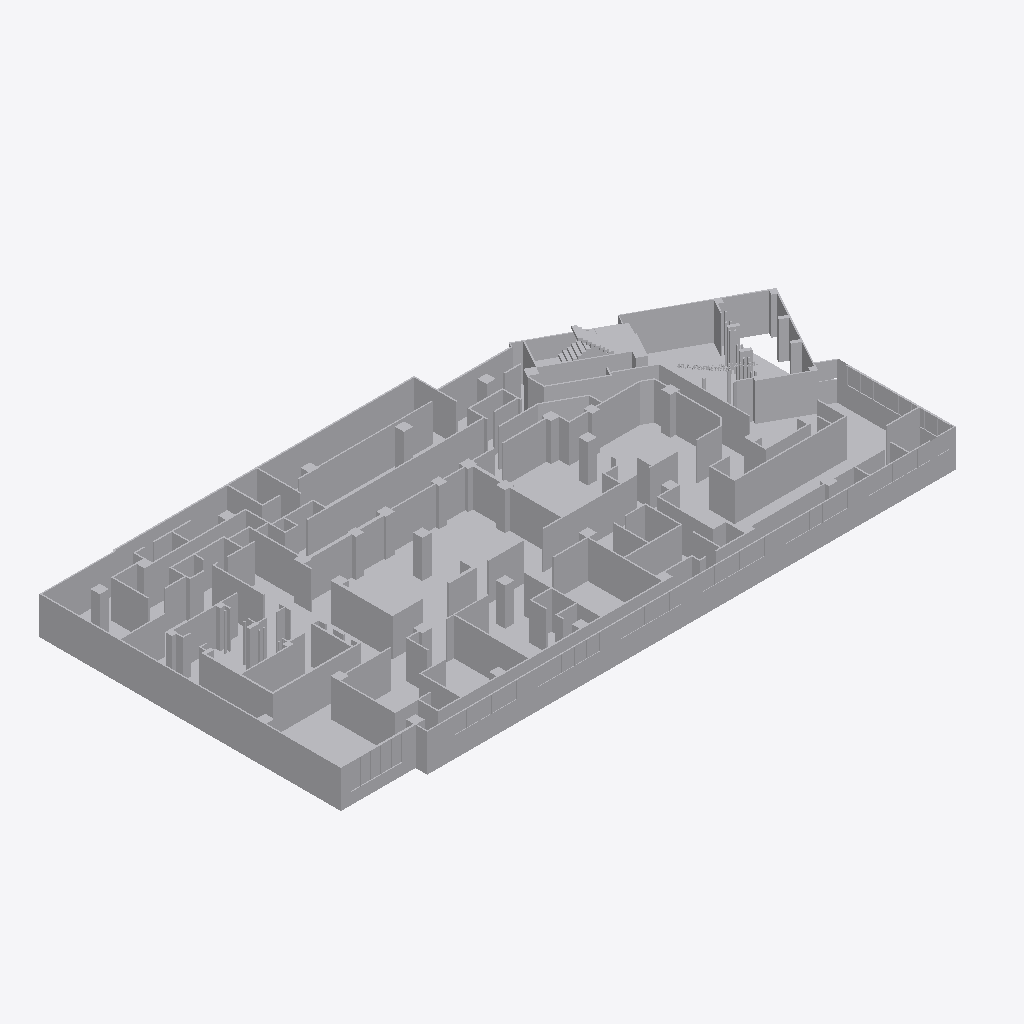
Isometric view of an IFC building model (IFC-SPF (STEP), schema IFC2X3, length unit millimetre), seen from the south-west, elements coloured by IFC class: 6 other elements (light grey).
Extent 55.2 m × 27.4 m × 4.8 m (x, y, z). Storeys (1): Default Building Storey at 0.00 m. Elements (6): 6 IfcBuildingElementProxy.

HEADER;
FILE_DESCRIPTION(('ViewDefinition [CoordinationView]'),'2;1');
FILE_NAME('','2026-06-23T06:13:15',(''),(''),'','SketchUp Pro 2015','');
FILE_SCHEMA(('IFC2X3'));
ENDSEC;
DATA;
#1=IFCPROJECT('1YKwXn5PX8PAshrznXd4zq',#2,'Default Project','Description of Default Project',$,$,$,(#20),#7);
#24=IFCSITE('1yGDP5tJX9q8B9BFghULO1',#2,'Default Site','Description of Default Site',$,#25,$,$,.ELEMENT.,(24,28,0),(54,25,0),10.0,$,$);
#30=IFCBUILDING('0QAabPxfHCWeFX8KE19S0s',#2,'Default Building','Description of Default Building',$,#31,$,$,.ELEMENT.,$,$,#36);
#37=IFCBUILDINGSTOREY('3JKcR2PNTAXQ2G6syZp9Iu',#2,'Default Building Storey','Description of Default Building Storey',$,#38,$,$,.ELEMENT.,0.0);
#13121=IFCBUILDINGELEMENTPROXY('3cZP8TGmj8v88yJ5pWL$Yz',#2,'Object','Description of Object',$,#13122,#13127,$,$);
#12557=IFCBUILDINGELEMENTPROXY('2Q25VLuA9DLQ_Q4cpwfgym',#2,'Object','Description of Object',$,#12558,#12563,$,$);
#6104=IFCBUILDINGELEMENTPROXY('0RsRj7ehL3veCysyVn0yn0',#2,'','Description of Object',$,#6105,#6110,$,$);
#25984=IFCBUILDINGELEMENTPROXY('0ZAPWehHL3eA$SlHv1tzfL',#2,'Object','Description of Object',$,#25985,#25990,$,$);
#47=IFCBUILDINGELEMENTPROXY('1pnZgckvj6igXOqLoa9qWk',#2,'','Description of Object',$,#48,#53,$,$);
#25843=IFCBUILDINGELEMENTPROXY('0O1fdF5Cn5QwFpJgiRB$1r',#2,'Object','Description of Object',$,#25844,#25849,$,$);
ENDSEC;
